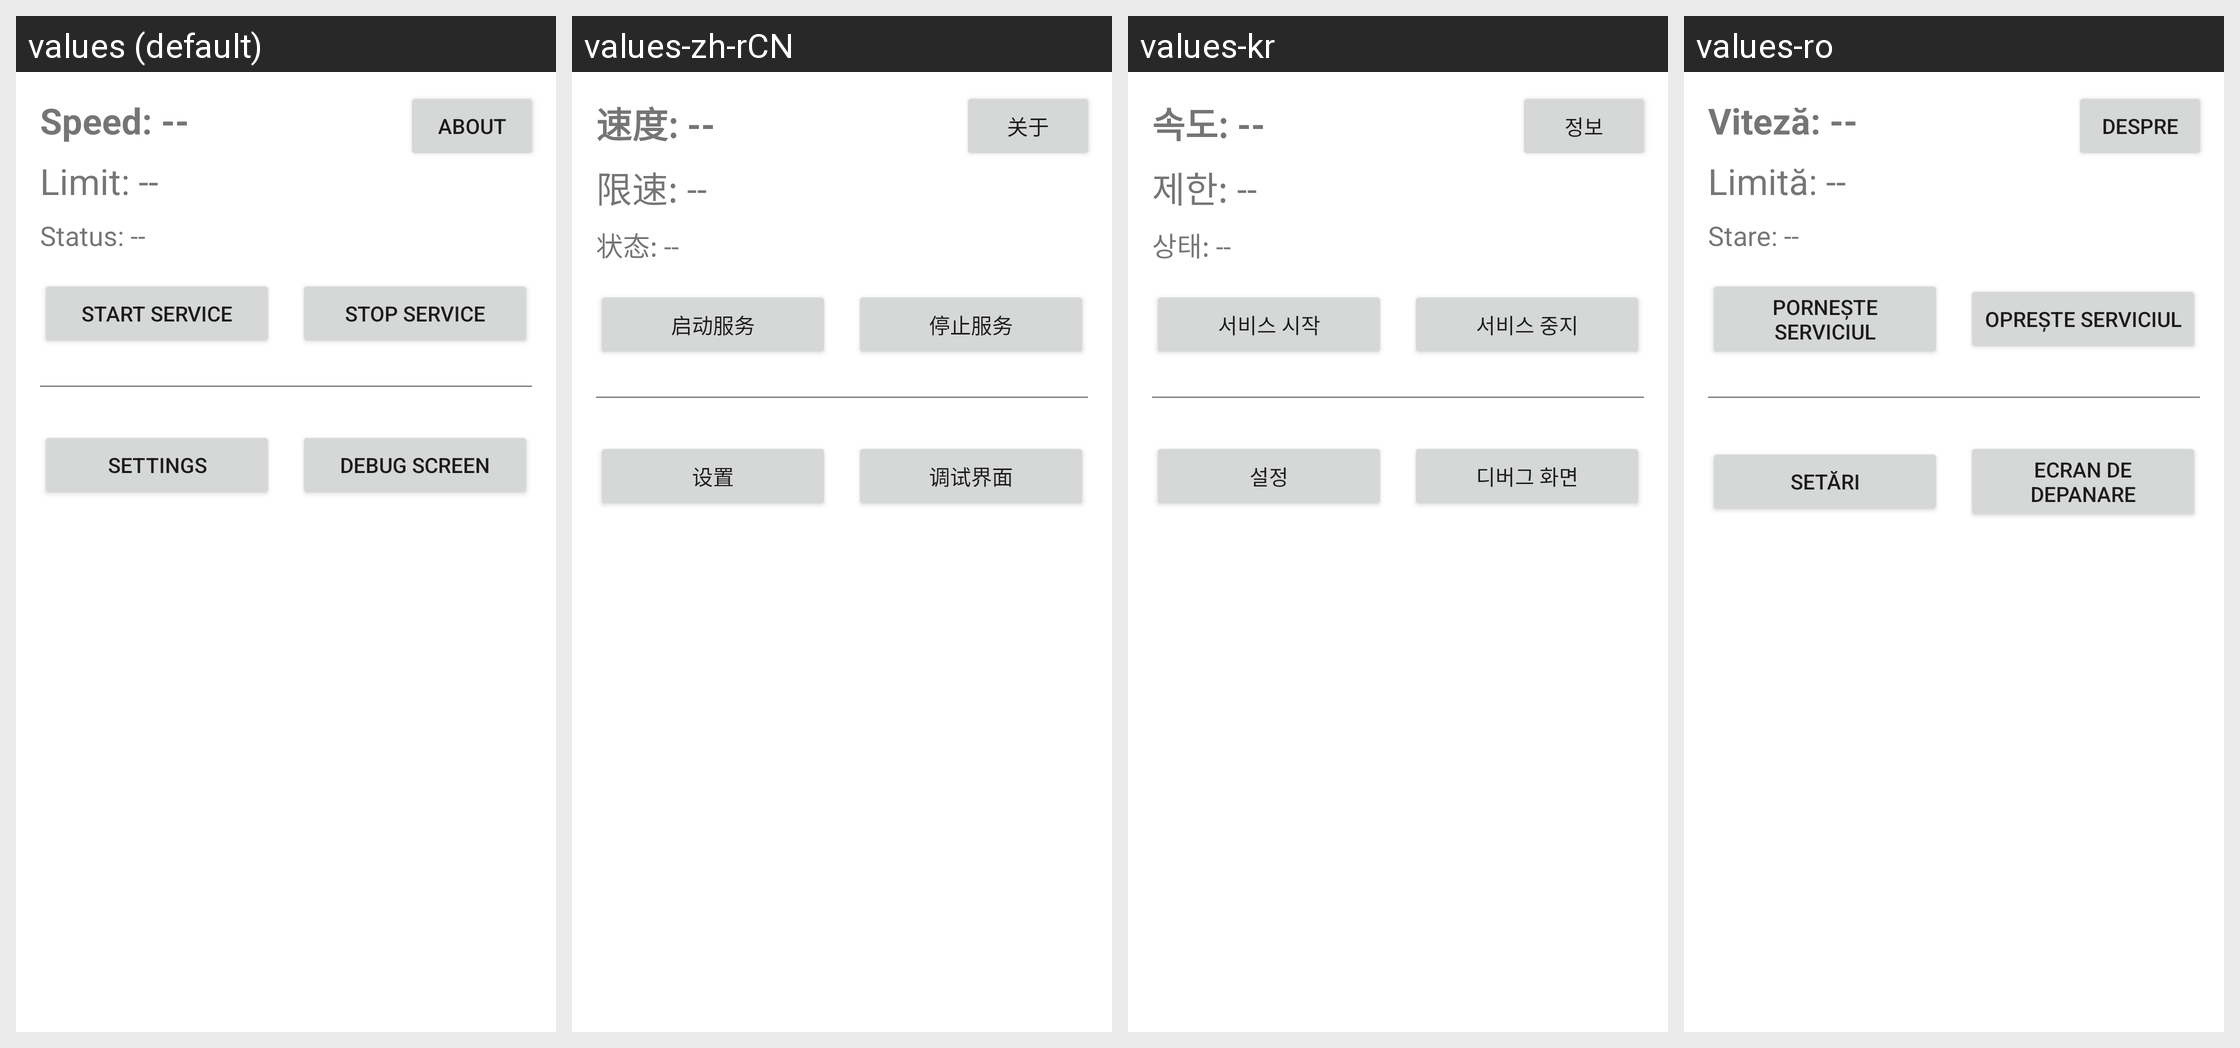

The Android screen below is rendered under several locales of the same app. Produce the string resources it draws, with the default and per-locale values.
Android screen res/layout/activity_main.xml rendered under 4 locales, left to right: values (default), values-zh-rCN, values-kr, values-ro. Device: Nexus 5 (rendered at 1080×1920; each locale shown at half size, 540×960, under a caption strip naming it); theme Theme.SpeedAlert.
Other locales in the repository, not shown: values-de, values-es, values-fr, values-it, values-nl, values-pl, values-pt, values-ru, values-uk, values-zh-rTW.
Strings drawn on this screen, with the default value and each locale's value (text and hints the layout hard-codes appear in the picture but are not listed):

btn_about
  values: About
  values-zh-rCN: 关于
  values-kr: 정보
  values-ro: Despre

speed_value_placeholder
  values: Speed: --
  values-zh-rCN: 速度: --
  values-kr: 속도: --
  values-ro: Viteză: --

limit_value_placeholder
  values: Limit: --
  values-zh-rCN: 限速: --
  values-kr: 제한: --
  values-ro: Limită: --

status_value_placeholder
  values: Status: --
  values-zh-rCN: 状态: --
  values-kr: 상태: --
  values-ro: Stare: --

start_service
  values: Start service
  values-zh-rCN: 启动服务
  values-kr: 서비스 시작
  values-ro: Pornește serviciul

stop_service
  values: Stop service
  values-zh-rCN: 停止服务
  values-kr: 서비스 중지
  values-ro: Oprește serviciul

btn_settings
  values: Settings
  values-zh-rCN: 设置
  values-kr: 설정
  values-ro: Setări

btn_debug_screen
  values: Debug Screen
  values-zh-rCN: 调试界面
  values-kr: 디버그 화면
  values-ro: Ecran de depanare
